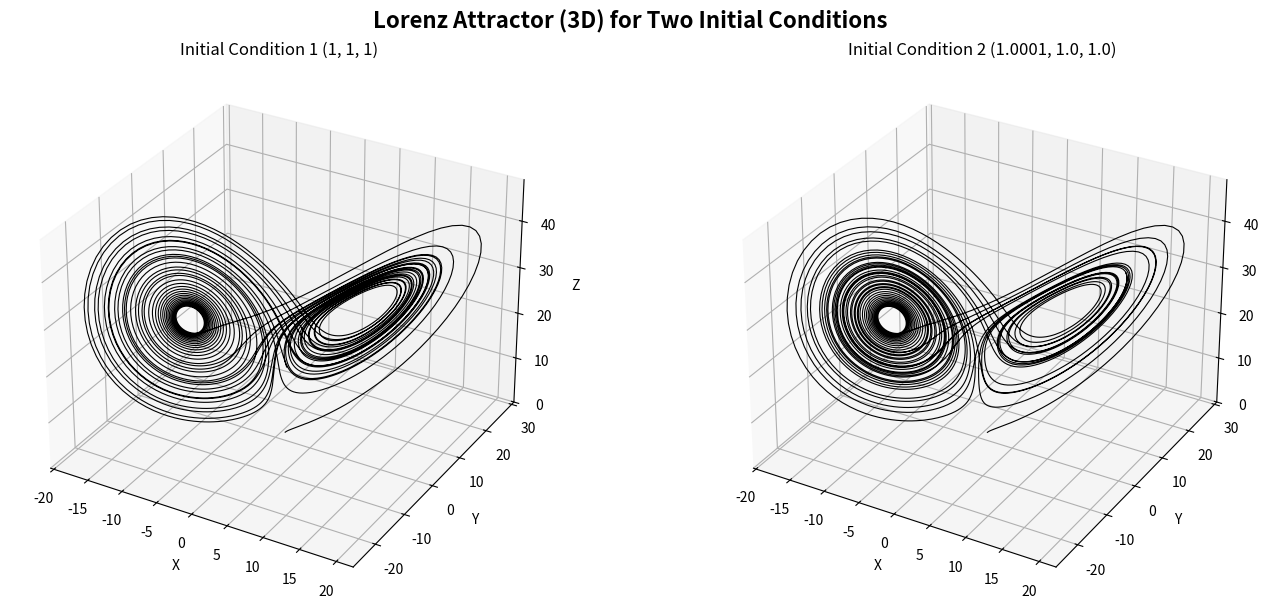

The script that saved this image: (Note: this script raises an exception after producing the figure.)
import numpy as np
import matplotlib.pyplot as plt

# Define the Lorenz system equations
def lorenz(state, sigma=10, rho=28, beta=8/3):
    x, y, z = state
    dxdt = sigma * (y - x)
    dydt = x * (rho - z) - y
    dzdt = x * y - beta * z
    return np.array([dxdt, dydt, dzdt])

# RK4 integration method
def rk4_integration(func, state0, dt, steps):
    states = np.zeros((steps, len(state0)))
    states[0] = state0
    for i in range(steps - 1):
        k1 = func(states[i])
        k2 = func(states[i] + dt/2 * k1)
        k3 = func(states[i] + dt/2 * k2)
        k4 = func(states[i] + dt * k3)
        states[i+1] = states[i] + dt/6 * (k1 + 2*k2 + 2*k3 + k4)
    return states

# Parameters
initial_conditions = [
    np.array([1,1,1]),
    np.array([1.0001,1,1])  # slightly perturbed
]
labels = [f"Initial Condition {i+1} ({ic[0]}, {ic[1]}, {ic[2]})" for i, ic in enumerate(initial_conditions)]
# labels = ["Initial Condition 1 (0.1, 2.0, 1.0)", "Initial Condition 2 (0.01, 2.0, 1.0)"]
tmax = 40.0
dt = 0.0073
steps = int(tmax / dt)
t = np.linspace(0, tmax, steps)

# Run simulation
trajectories = [rk4_integration(lorenz, ic, dt, steps) for ic in initial_conditions]

# Plot 2D phase space (x vs z) - separate subplots
# fig2d, axs2d = plt.subplots(1, 2, figsize=(14, 6), constrained_layout=True)
# fig2d.suptitle("Lorenz Attractor: x vs z for Two Initial Conditions", fontsize=16, weight='bold')
# for i, ax in enumerate(axs2d):
#     ax.plot(trajectories[i][:, 0], trajectories[i][:, 2], color='black', lw=0.8)
#     ax.set_title(labels[i], fontsize=12)
#     ax.set_xlabel("x")
#     ax.set_ylabel("z")
#     ax.grid(True, linestyle='--', alpha=0.5)
# fig2d.savefig("1.1.4/images/two_initial_conditions_xz_separate.png", dpi=300)
plt.show()

# Plot 3D phase space - separate subplots
fig3d = plt.figure(figsize=(14, 6), constrained_layout=True)
fig3d.suptitle("Lorenz Attractor (3D) for Two Initial Conditions", fontsize=16, weight='bold')

for i in range(2):
    ax = fig3d.add_subplot(1, 2, i+1, projection='3d')
    states = trajectories[i]
    ax.plot(states[:, 0], states[:, 1], states[:, 2], color='black', lw=0.8)
    ax.set_title(labels[i], fontsize=12)
    ax.set_xlabel("X")
    ax.set_ylabel("Y")
    ax.set_zlabel("Z")
fig3d.savefig("1.1.4/images/two_initial_conditions_3d_separate_3.png", dpi=300)
plt.show()
